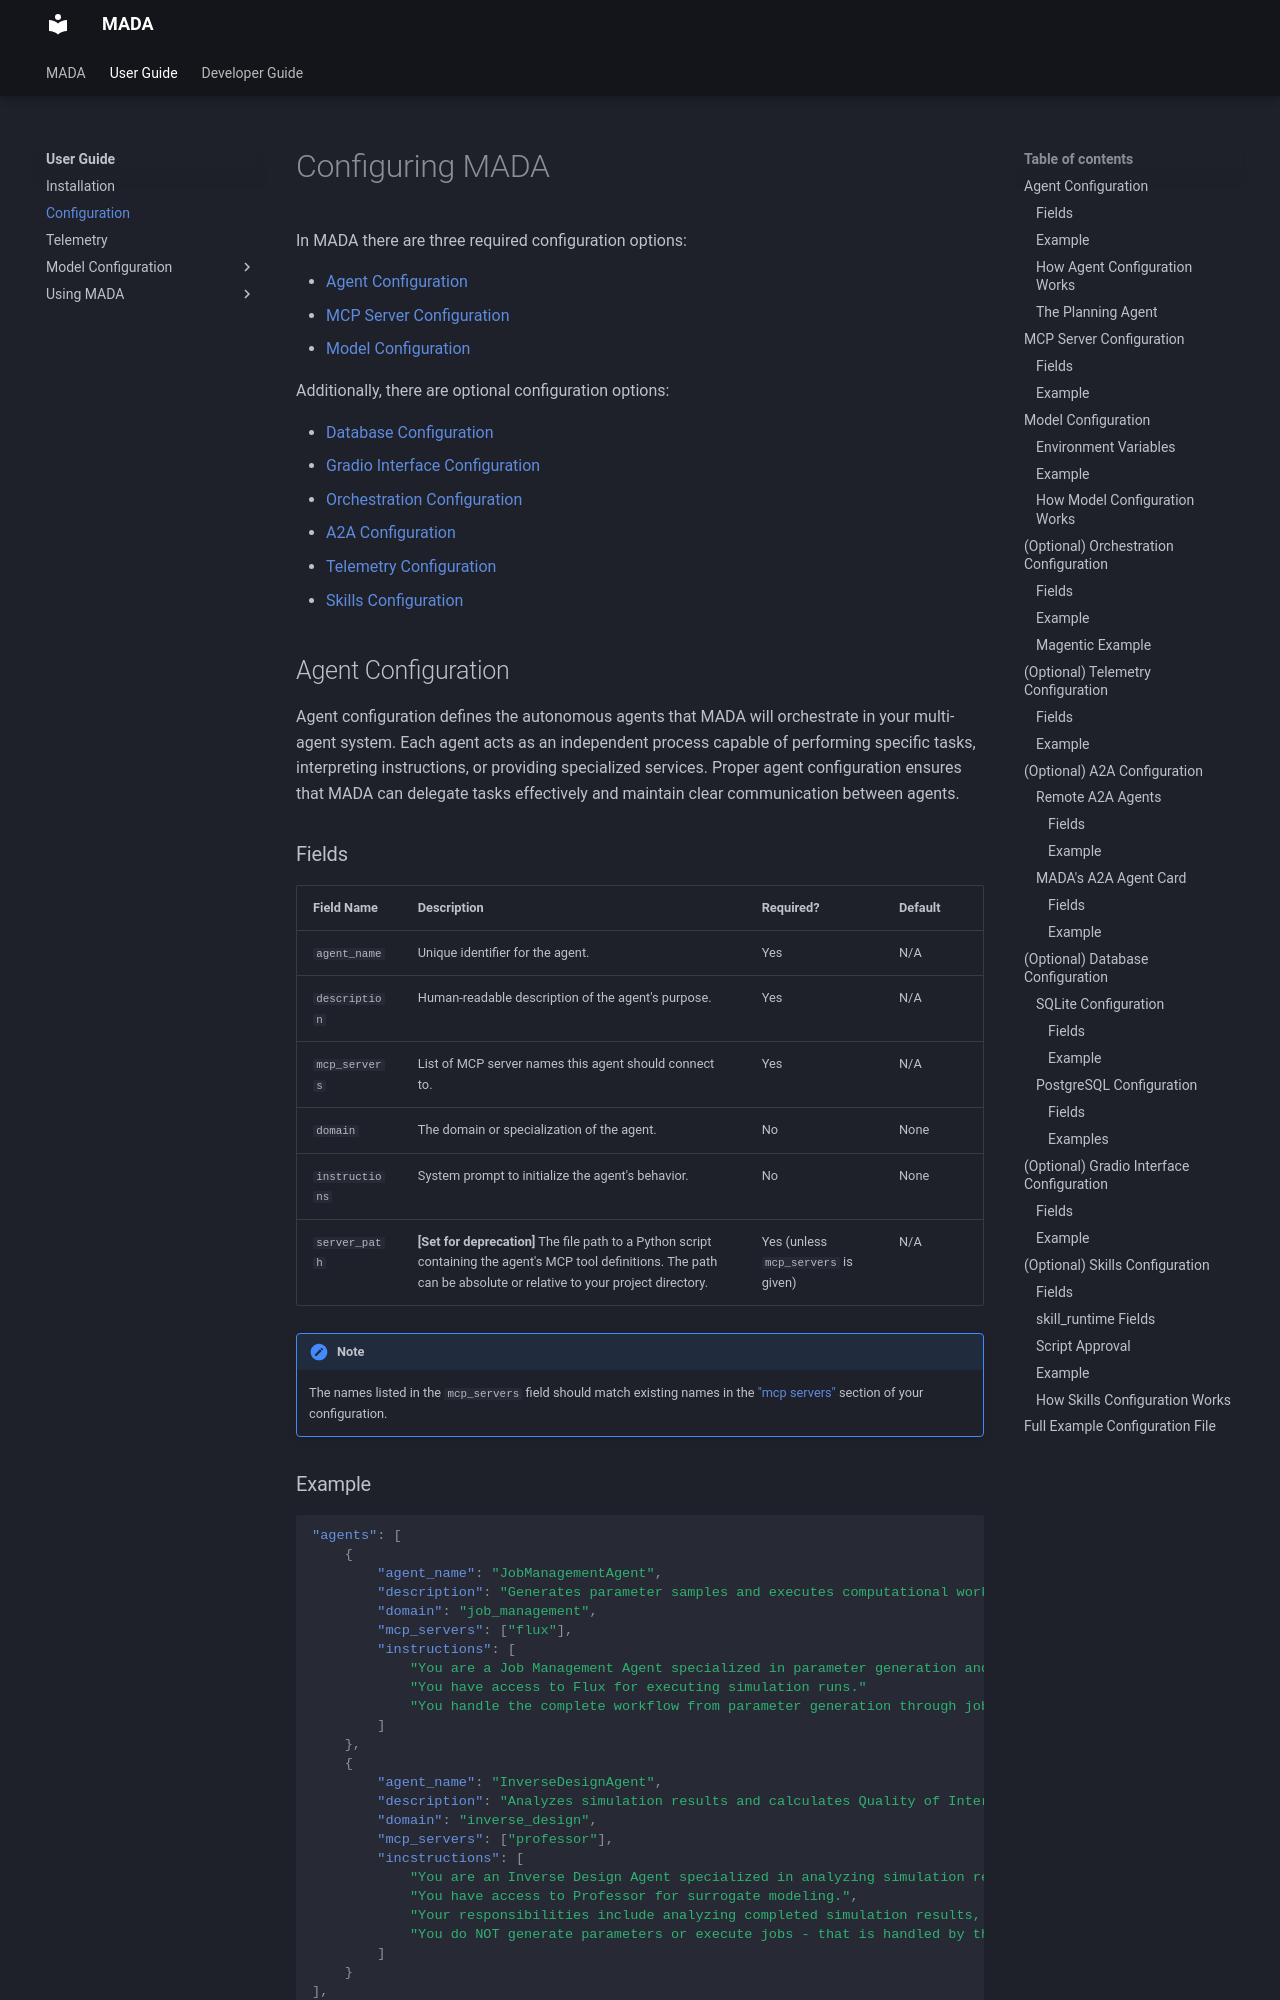

repository: llnl/mada · page: 0.3.0/user_guide/configuration/index.html · generator: mkdocs

# Configuring MADA

In MADA there are three required configuration options:

- [Agent Configuration](#agent-configuration)
- [MCP Server Configuration](#mcp-server-configuration)
- [Model Configuration](#model-configuration)

Additionally, there are optional configuration options:

- [Database Configuration](#optional-database-configuration)
- [Gradio Interface Configuration](#optional-gradio-interface-configuration)
- [Orchestration Configuration](#optional-orchestration-configuration)
- [A2A Configuration](#optional-a2a-configuration)
- [Telemetry Configuration](#optional-telemetry-configuration)
- [Skills Configuration](#optional-skills-configuration)

## Agent Configuration

Agent configuration defines the autonomous agents that MADA will orchestrate in your multi-agent system. Each agent acts as an independent process capable of performing specific tasks, interpreting instructions, or providing specialized services. Proper agent configuration ensures that MADA can delegate tasks effectively and maintain clear communication between agents.

### Fields

| Field Name        | Description                                               | Required? | Default   |
| ----------------- | --------------------------------------------------------- | --------- | --------- |
| `agent_name`      | Unique identifier for the agent.                          | Yes       | N/A       |
| `description`     | Human-readable description of the agent's purpose.        | Yes       | N/A       |
| `mcp_servers`     | List of MCP server names this agent should connect to.    | Yes       | N/A       |
| `domain`          | The domain or specialization of the agent.                | No        | None      |
| `instructions`    | System prompt to initialize the agent's behavior.         | No        | None      |
| `server_path`     | **[Set for deprecation]** The file path to a Python script containing the agent's MCP tool definitions. The path can be absolute or relative to your project directory. | Yes (unless `mcp_servers` is given) | N/A     |

!!! note

    The names listed in the `mcp_servers` field should match existing names in the ["mcp servers"](#mcp-server-configuration) section of your configuration.
